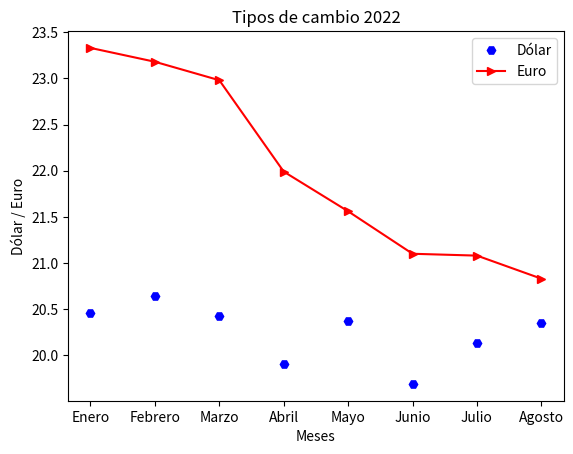

The matplotlib source for this figure:
import matplotlib.pyplot as plt

meses = ["Enero", "Febrero", "Marzo", "Abril", "Mayo", "Junio", "Julio", "Agosto"]
dolar = [20.46, 20.64, 20.43, 19.91, 20.37, 19.69, 20.13, 20.35]
euro = [23.33, 23.18, 22.98, 21.99, 21.56, 21.10, 21.08, 20.83]

plt.title("Tipos de cambio 2022")
plt.xlabel("Meses")
plt.ylabel("Dólar / Euro")

plt.plot(meses, dolar, "bH", meses, euro, "r>-")
plt.legend(["Dólar", "Euro"])
plt.show()
